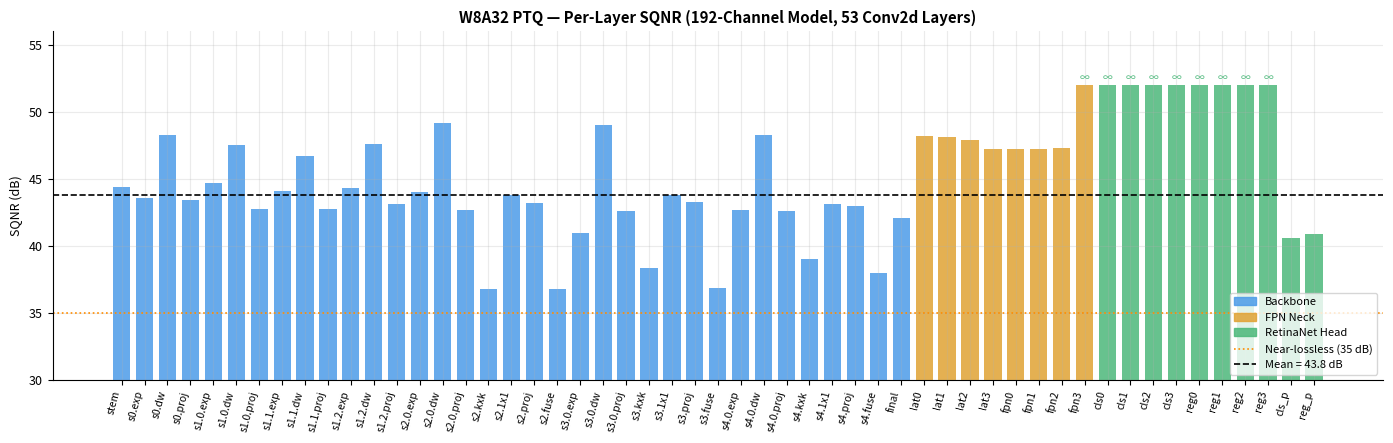

The matplotlib source for this figure:
"""Generate fig_sqnr_layers.png — per-layer SQNR bar chart for W8A32 PTQ."""
import os
import numpy as np
import matplotlib
matplotlib.use('Agg')
import matplotlib.pyplot as plt

os.makedirs("images", exist_ok=True)
plt.rcParams.update({'font.size': 9, 'axes.grid': True, 'grid.alpha': 0.25,
                     'axes.spines.top': False, 'axes.spines.right': False})

# Per-layer SQNR from ptq_w8a8_report.txt (inf → capped at 52 for display)
# Format: (short_label, sqnr, module)
layers = [
    # Backbone
    ('stem',          44.4, 'backbone'),
    ('s0.exp',        43.6, 'backbone'), ('s0.dw',  48.3, 'backbone'), ('s0.proj', 43.4, 'backbone'),
    ('s1.0.exp',      44.7, 'backbone'), ('s1.0.dw',47.5, 'backbone'), ('s1.0.proj',42.8,'backbone'),
    ('s1.1.exp',      44.1, 'backbone'), ('s1.1.dw',46.7, 'backbone'), ('s1.1.proj',42.8,'backbone'),
    ('s1.2.exp',      44.3, 'backbone'), ('s1.2.dw',47.6, 'backbone'), ('s1.2.proj',43.1,'backbone'),
    ('s2.0.exp',      44.0, 'backbone'), ('s2.0.dw',49.2, 'backbone'), ('s2.0.proj',42.7,'backbone'),
    ('s2.kxk',        36.8, 'backbone'), ('s2.1x1', 43.8, 'backbone'),
    ('s2.proj',       43.2, 'backbone'), ('s2.fuse', 36.8,'backbone'),
    ('s3.0.exp',      41.0, 'backbone'), ('s3.0.dw',49.0, 'backbone'), ('s3.0.proj',42.6,'backbone'),
    ('s3.kxk',        38.4, 'backbone'), ('s3.1x1', 43.8, 'backbone'),
    ('s3.proj',       43.3, 'backbone'), ('s3.fuse', 36.9,'backbone'),
    ('s4.0.exp',      42.7, 'backbone'), ('s4.0.dw',48.3, 'backbone'), ('s4.0.proj',42.6,'backbone'),
    ('s4.kxk',        39.0, 'backbone'), ('s4.1x1', 43.1, 'backbone'),
    ('s4.proj',       43.0, 'backbone'), ('s4.fuse', 38.0,'backbone'),
    ('final',         42.1, 'backbone'),
    # FPN
    ('lat0',  48.2, 'fpn'), ('lat1', 48.1, 'fpn'), ('lat2', 47.9, 'fpn'), ('lat3', 47.2, 'fpn'),
    ('fpn0',  47.2, 'fpn'), ('fpn1', 47.2, 'fpn'), ('fpn2', 47.3, 'fpn'), ('fpn3', 52.0, 'fpn'),
    # Head
    ('cls0',  52.0,'head'), ('cls1', 52.0,'head'), ('cls2', 52.0,'head'), ('cls3', 52.0,'head'),
    ('reg0',  52.0,'head'), ('reg1', 52.0,'head'), ('reg2', 52.0,'head'), ('reg3', 52.0,'head'),
    ('cls_p', 40.6,'head'), ('reg_p',40.9,'head'),
]

labels  = [l[0] for l in layers]
sqnrs   = [l[1] for l in layers]
modules = [l[2] for l in layers]

color_map = {'backbone': '#4c9be8', 'fpn': '#e0a234', 'head': '#4cb87a'}
colors = [color_map[m] for m in modules]

INF_CAP = 52.0
display_sqnrs = [min(v, INF_CAP) for v in sqnrs]

fig, ax = plt.subplots(figsize=(14, 4.5))
x = np.arange(len(labels))
bars = ax.bar(x, display_sqnrs, color=colors, alpha=0.85, width=0.75)

ax.axhline(35, color='darkorange', linestyle=':', linewidth=1.2, label='Near-lossless threshold (35 dB)')
ax.axhline(np.mean([v for v in sqnrs if v < INF_CAP]), color='black', linestyle='--',
           linewidth=1.2, label=f'Mean SQNR = {np.mean([v for v in sqnrs if v < INF_CAP]):.1f} dB')

ax.set_xticks(x)
ax.set_xticklabels(labels, rotation=75, ha='right', fontsize=7.5)
ax.set_ylabel('SQNR (dB)')
ax.set_ylim(30, 56)
ax.set_title('W8A32 PTQ — Per-Layer SQNR (192-Channel Model, 53 Conv2d Layers)', fontweight='bold')

from matplotlib.patches import Patch
legend_patches = [
    Patch(color='#4c9be8', alpha=0.85, label='Backbone'),
    Patch(color='#e0a234', alpha=0.85, label='FPN Neck'),
    Patch(color='#4cb87a', alpha=0.85, label='RetinaNet Head'),
]
ax.legend(handles=legend_patches + [
    plt.Line2D([0], [0], color='darkorange', linestyle=':', lw=1.2, label='Near-lossless (35 dB)'),
    plt.Line2D([0], [0], color='black',      linestyle='--', lw=1.2, label=f'Mean = {np.mean([v for v in sqnrs if v < INF_CAP]):.1f} dB'),
], fontsize=8, loc='lower right')

# Mark inf bars
for i, (bar, v) in enumerate(zip(bars, sqnrs)):
    if v >= INF_CAP:
        ax.text(bar.get_x() + bar.get_width() / 2, bar.get_height() + 0.3,
                '∞', ha='center', fontsize=7, color='#4cb87a')

fig.tight_layout()
fig.savefig('images/fig_sqnr_layers.png', bbox_inches='tight', dpi=150)
plt.close(fig)
print("Saved fig_sqnr_layers.png")
